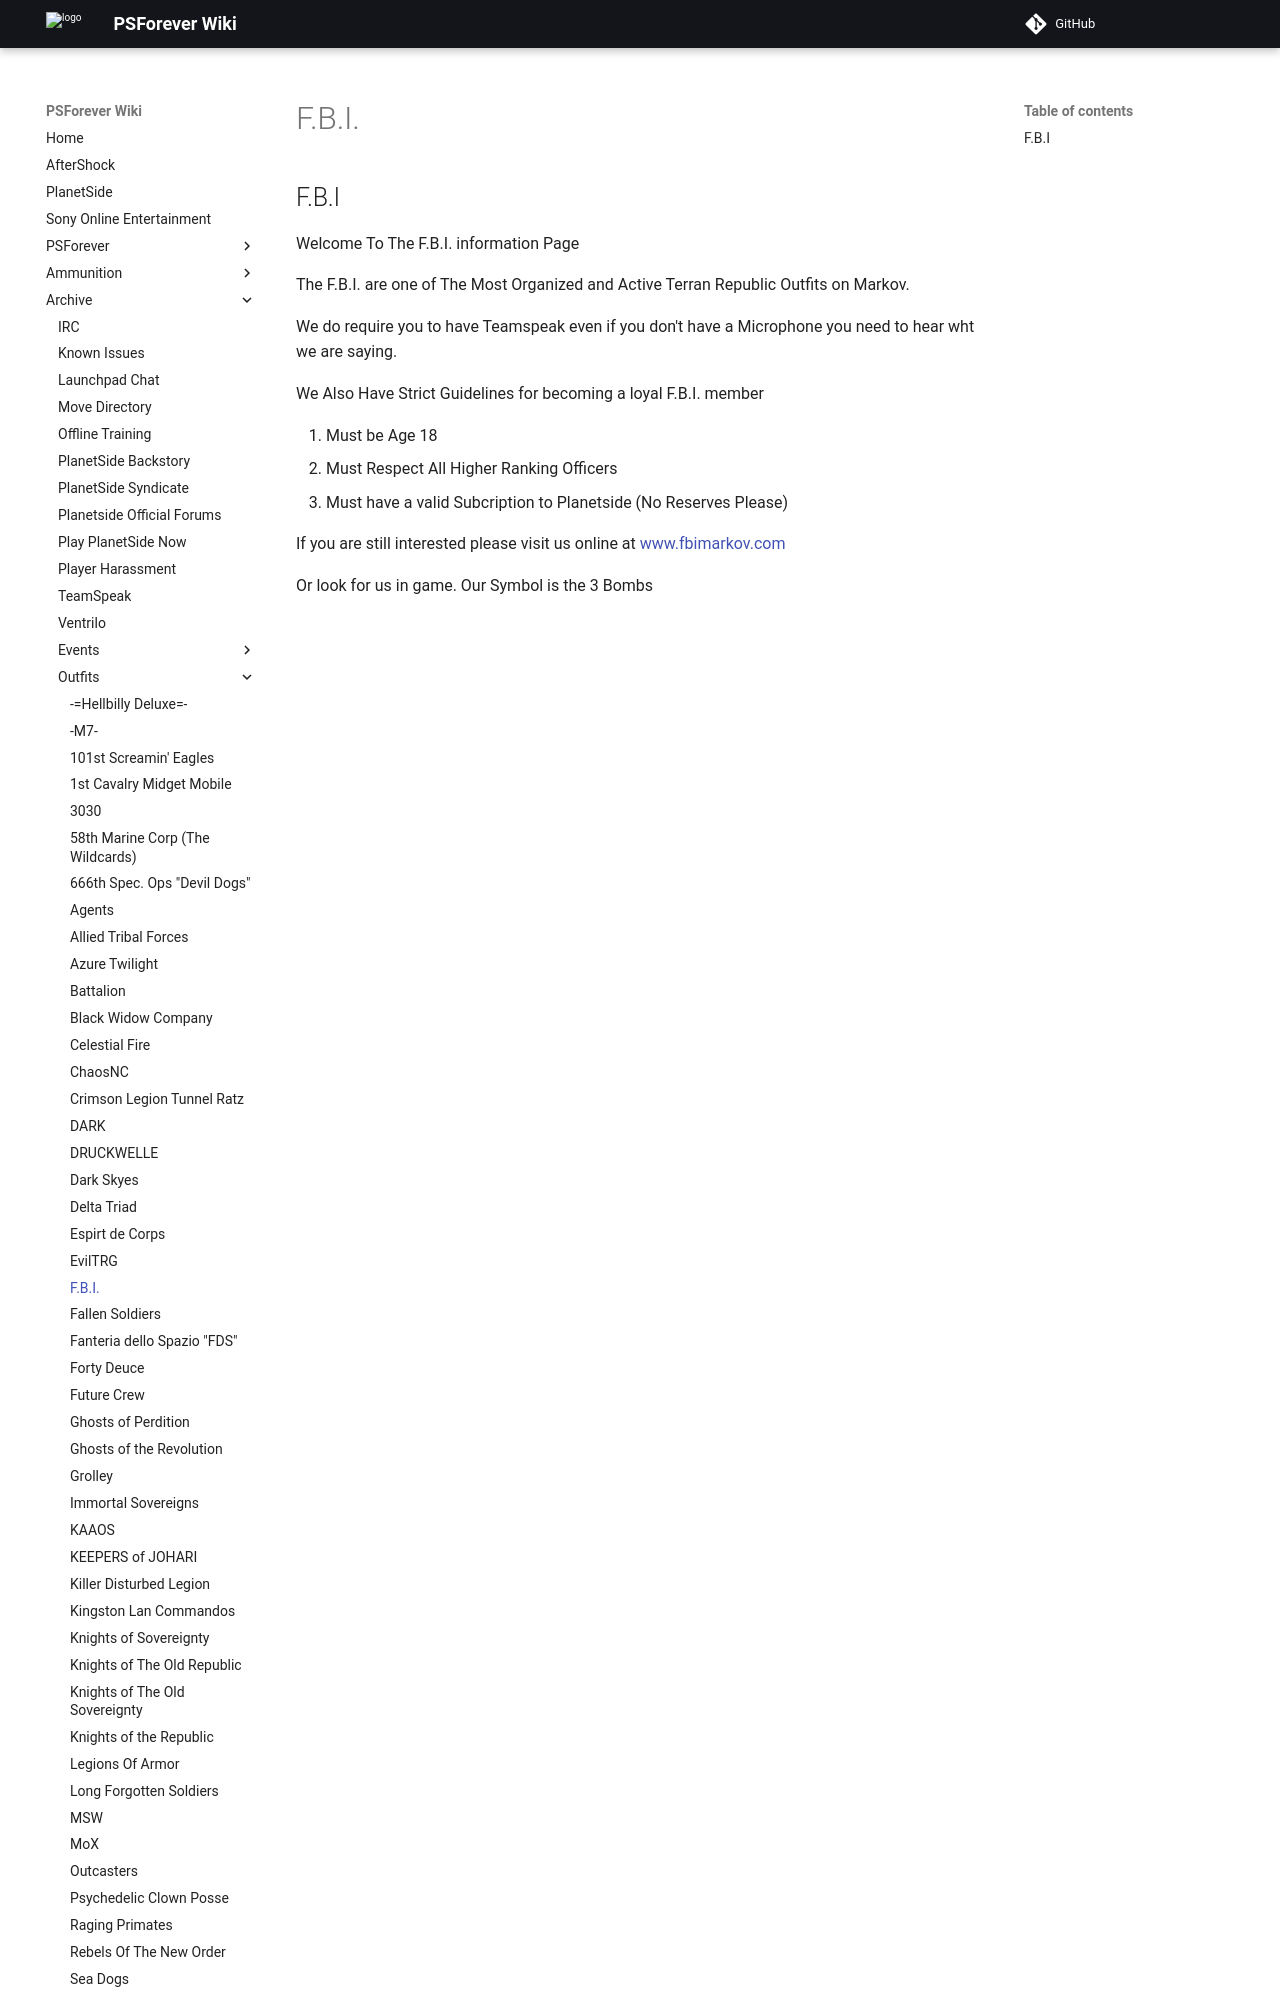

repository: psforever/wiki · page: archive/outfits/F.B.I./index.html · generator: mkdocs

## F.B.I.

Welcome To The F.B.I. information Page

The F.B.I. are one of The Most Organized and Active Terran Republic
Outfits on Markov.

We do require you to have Teamspeak even if you don't have a Microphone
you need to hear wht we are saying.

We Also Have Strict Guidelines for becoming a loyal F.B.I. member
